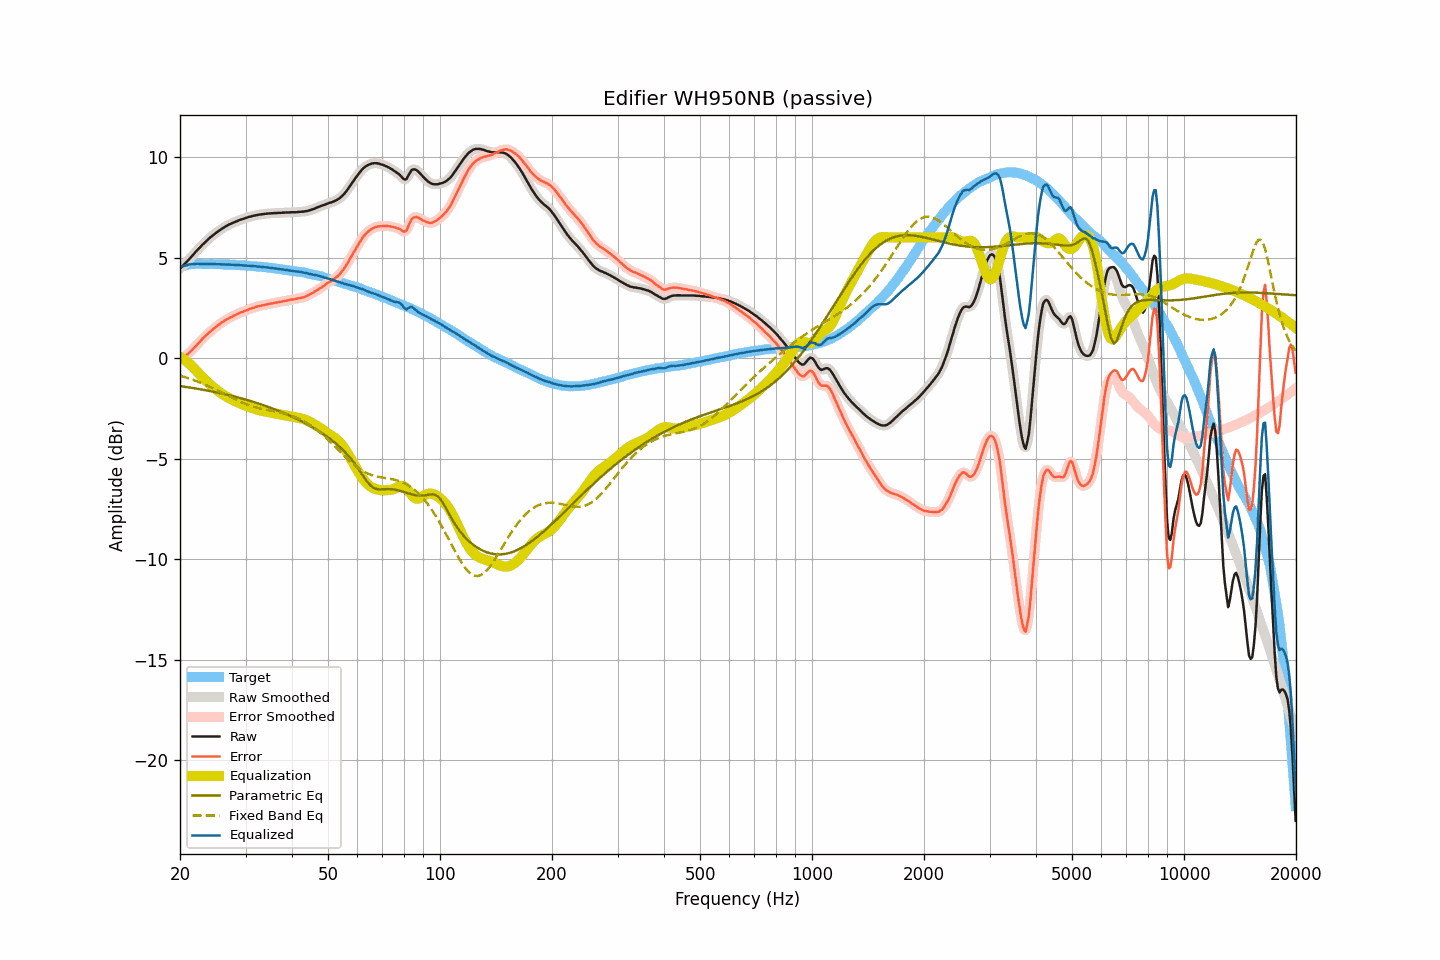

The file beside this chart, header and first rows:
frequency, raw, smoothed, error, error_smoothed, equalization, parametric_eq, fixed_band_eq, equalized_raw, equalized_smoothed, target
20.00, 4.45, 4.45, -0.06, -0.06, 0.07, -1.39, -0.87, 4.52, 4.52, 4.51
20.20, 4.53, 4.53, -0.01, -0.01, 0.02, -1.40, -0.89, 4.55, 4.55, 4.54
20.40, 4.61, 4.61, 0.04, 0.04, -0.04, -1.41, -0.92, 4.57, 4.57, 4.57
20.61, 4.69, 4.69, 0.10, 0.09, -0.10, -1.42, -0.94, 4.59, 4.59, 4.59
20.81, 4.77, 4.77, 0.15, 0.15, -0.16, -1.44, -0.97, 4.61, 4.62, 4.62
21.02, 4.86, 4.86, 0.21, 0.21, -0.22, -1.45, -0.99, 4.64, 4.64, 4.65
21.23, 4.95, 4.95, 0.29, 0.28, -0.29, -1.46, -1.02, 4.66, 4.65, 4.66
21.44, 5.03, 5.03, 0.36, 0.36, -0.37, -1.47, -1.05, 4.67, 4.67, 4.67
21.66, 5.12, 5.12, 0.44, 0.44, -0.44, -1.49, -1.08, 4.68, 4.68, 4.68
21.87, 5.21, 5.21, 0.53, 0.53, -0.53, -1.50, -1.11, 4.69, 4.68, 4.68
22.09, 5.30, 5.30, 0.61, 0.62, -0.61, -1.51, -1.14, 4.69, 4.69, 4.69
22.31, 5.39, 5.39, 0.70, 0.70, -0.70, -1.53, -1.17, 4.69, 4.69, 4.69
22.54, 5.47, 5.47, 0.78, 0.78, -0.79, -1.54, -1.20, 4.68, 4.69, 4.69
22.76, 5.55, 5.55, 0.86, 0.87, -0.87, -1.55, -1.23, 4.68, 4.68, 4.69
22.99, 5.64, 5.64, 0.96, 0.96, -0.95, -1.57, -1.26, 4.69, 4.68, 4.68
23.22, 5.71, 5.71, 1.03, 1.04, -1.03, -1.58, -1.30, 4.68, 4.68, 4.68
23.45, 5.79, 5.79, 1.12, 1.12, -1.11, -1.60, -1.33, 4.68, 4.68, 4.68
23.69, 5.86, 5.86, 1.19, 1.19, -1.19, -1.61, -1.37, 4.67, 4.68, 4.67
23.92, 5.94, 5.94, 1.27, 1.26, -1.26, -1.63, -1.40, 4.68, 4.68, 4.67
24.16, 6.01, 6.01, 1.33, 1.33, -1.33, -1.64, -1.44, 4.68, 4.68, 4.68
24.40, 6.07, 6.08, 1.39, 1.40, -1.40, -1.66, -1.48, 4.67, 4.68, 4.68
24.65, 6.14, 6.14, 1.47, 1.46, -1.47, -1.68, -1.52, 4.67, 4.67, 4.67
24.89, 6.20, 6.20, 1.53, 1.53, -1.53, -1.69, -1.56, 4.67, 4.67, 4.67
25.14, 6.26, 6.26, 1.59, 1.59, -1.59, -1.71, -1.60, 4.67, 4.67, 4.67
25.39, 6.32, 6.32, 1.65, 1.65, -1.65, -1.73, -1.63, 4.67, 4.66, 4.67
25.65, 6.37, 6.37, 1.70, 1.71, -1.71, -1.74, -1.67, 4.66, 4.66, 4.67
25.91, 6.43, 6.43, 1.77, 1.77, -1.77, -1.76, -1.71, 4.66, 4.66, 4.66
26.16, 6.48, 6.48, 1.83, 1.82, -1.82, -1.78, -1.76, 4.66, 4.66, 4.65
26.43, 6.53, 6.53, 1.88, 1.88, -1.87, -1.80, -1.80, 4.66, 4.66, 4.65
26.69, 6.57, 6.58, 1.92, 1.92, -1.92, -1.82, -1.84, 4.65, 4.66, 4.65
26.96, 6.62, 6.62, 1.97, 1.97, -1.97, -1.83, -1.88, 4.65, 4.65, 4.65
27.23, 6.66, 6.66, 2.01, 2.01, -2.01, -1.85, -1.92, 4.65, 4.65, 4.65
27.50, 6.69, 6.70, 2.04, 2.05, -2.05, -1.87, -1.96, 4.64, 4.64, 4.65
27.77, 6.73, 6.73, 2.09, 2.09, -2.09, -1.89, -2.00, 4.64, 4.64, 4.64
28.05, 6.76, 6.76, 2.13, 2.13, -2.13, -1.91, -2.04, 4.63, 4.63, 4.64
28.33, 6.79, 6.80, 2.17, 2.17, -2.17, -1.93, -2.07, 4.62, 4.63, 4.62
28.62, 6.83, 6.83, 2.21, 2.21, -2.20, -1.95, -2.11, 4.63, 4.63, 4.62
28.90, 6.86, 6.86, 2.24, 2.24, -2.24, -1.98, -2.15, 4.62, 4.62, 4.62
29.19, 6.89, 6.89, 2.28, 2.27, -2.27, -2.00, -2.18, 4.62, 4.62, 4.61
29.48, 6.91, 6.92, 2.29, 2.30, -2.31, -2.02, -2.22, 4.61, 4.61, 4.62
29.78, 6.94, 6.94, 2.33, 2.33, -2.34, -2.04, -2.25, 4.60, 4.60, 4.61
30.08, 6.97, 6.97, 2.37, 2.36, -2.37, -2.07, -2.28, 4.60, 4.60, 4.60
30.38, 6.99, 6.99, 2.40, 2.40, -2.40, -2.09, -2.31, 4.59, 4.60, 4.59
30.68, 7.02, 7.02, 2.43, 2.43, -2.43, -2.11, -2.34, 4.59, 4.59, 4.59
30.99, 7.04, 7.04, 2.46, 2.46, -2.46, -2.14, -2.37, 4.58, 4.58, 4.58
31.30, 7.06, 7.06, 2.48, 2.49, -2.49, -2.16, -2.39, 4.57, 4.58, 4.58
31.61, 7.08, 7.08, 2.51, 2.51, -2.51, -2.18, -2.42, 4.57, 4.57, 4.57
31.93, 7.10, 7.10, 2.54, 2.54, -2.54, -2.21, -2.44, 4.56, 4.56, 4.56
32.24, 7.11, 7.11, 2.56, 2.56, -2.56, -2.24, -2.46, 4.55, 4.56, 4.55
32.57, 7.13, 7.13, 2.58, 2.58, -2.58, -2.26, -2.49, 4.55, 4.55, 4.55
32.89, 7.14, 7.14, 2.60, 2.60, -2.60, -2.29, -2.50, 4.54, 4.54, 4.54
33.22, 7.15, 7.15, 2.62, 2.62, -2.62, -2.32, -2.52, 4.53, 4.53, 4.53
33.55, 7.16, 7.16, 2.63, 2.63, -2.64, -2.34, -2.54, 4.52, 4.52, 4.53
33.89, 7.17, 7.17, 2.66, 2.65, -2.65, -2.37, -2.56, 4.52, 4.52, 4.52
34.23, 7.18, 7.18, 2.67, 2.67, -2.67, -2.40, -2.57, 4.51, 4.51, 4.51
34.57, 7.19, 7.19, 2.69, 2.69, -2.69, -2.43, -2.59, 4.50, 4.50, 4.50
34.92, 7.19, 7.19, 2.70, 2.70, -2.70, -2.46, -2.61, 4.49, 4.49, 4.49
35.27, 7.20, 7.20, 2.72, 2.72, -2.72, -2.49, -2.62, 4.48, 4.48, 4.48
35.62, 7.20, 7.20, 2.73, 2.73, -2.73, -2.52, -2.64, 4.47, 4.47, 4.47
35.97, 7.21, 7.21, 2.76, 2.75, -2.75, -2.55, -2.65, 4.46, 4.46, 4.46
... 635 more rows
